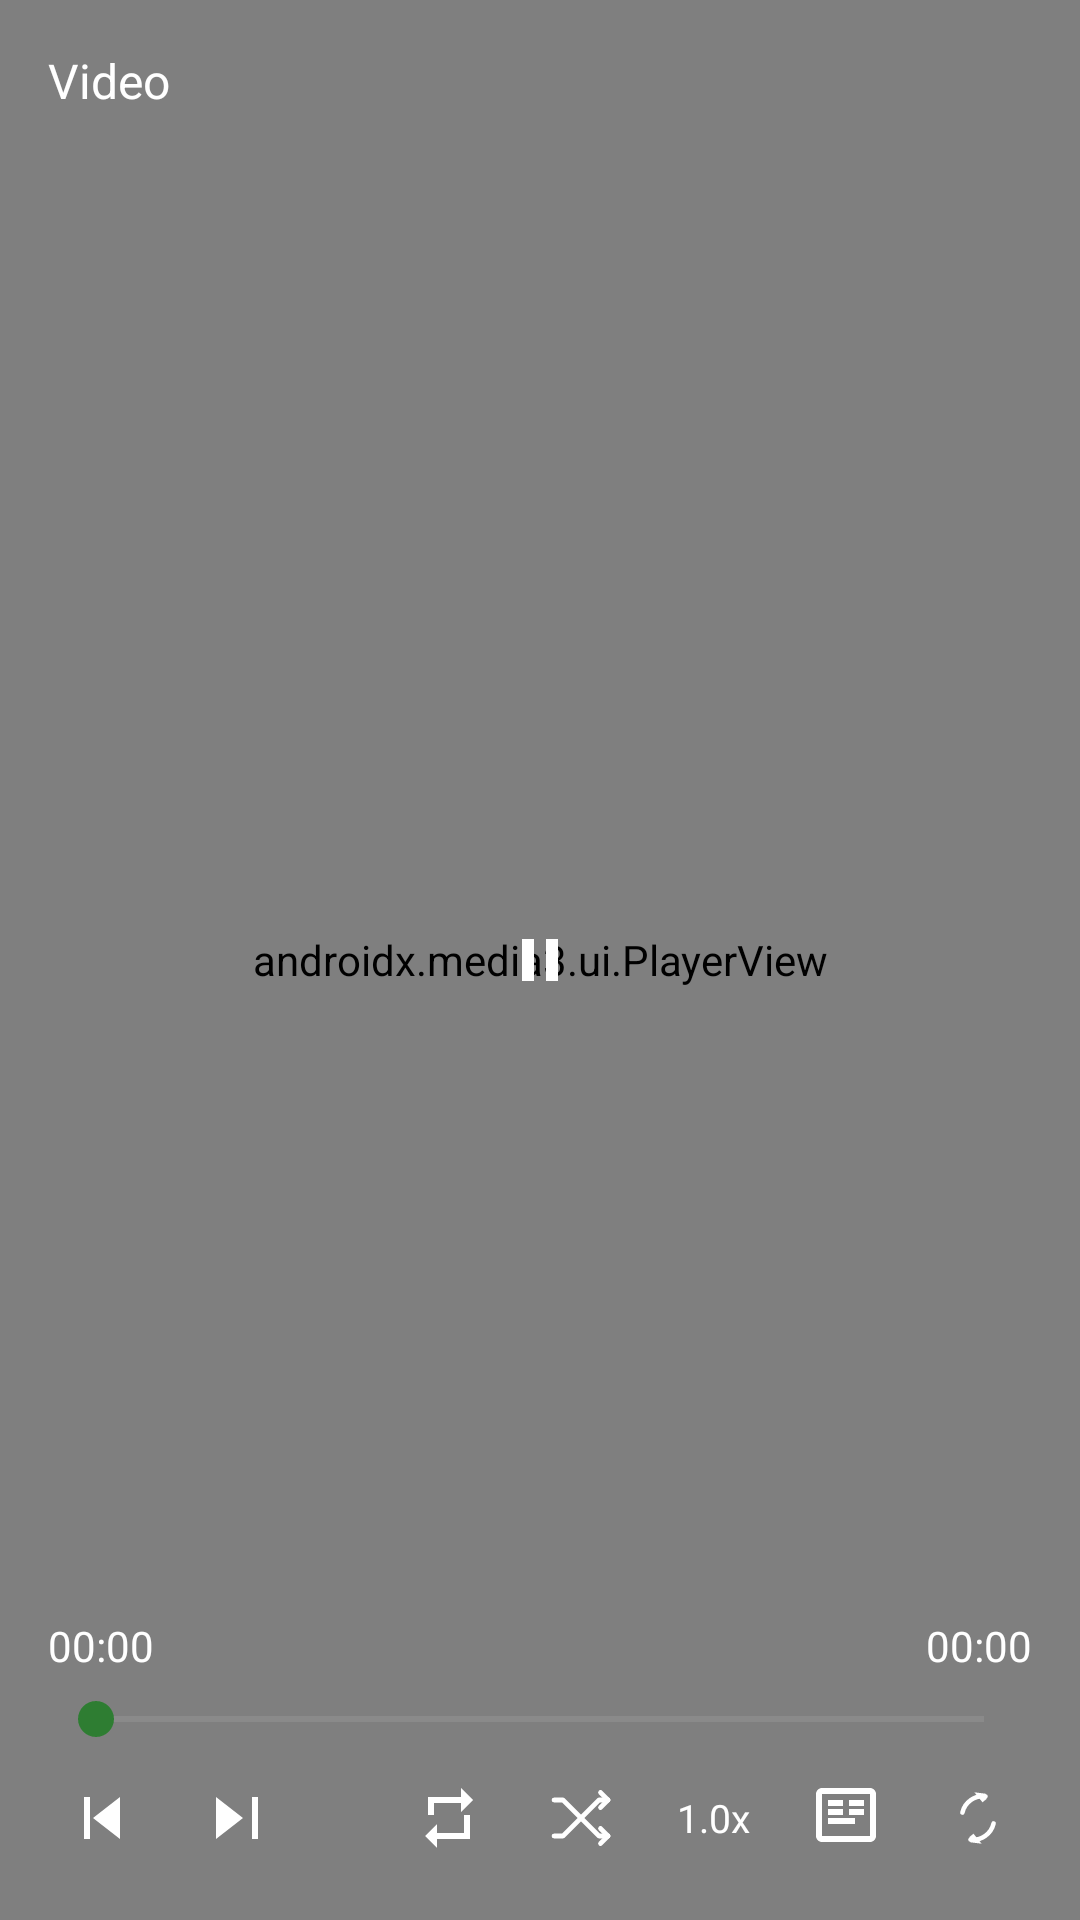

This screen was rendered from an Android layout file. Write that file and the resources it references.
<!-- AndroidManifest.xml: application theme Theme.NsPlayer -->
<!-- res/layout/activity_player.xml -->
<?xml version="1.0" encoding="utf-8"?>
<FrameLayout xmlns:android="http://schemas.android.com/apk/res/android"
    xmlns:app="http://schemas.android.com/apk/res-auto"
    android:id="@+id/playerRoot"
    android:layout_width="match_parent"
    android:layout_height="match_parent"
    android:background="@android:color/black">

    <androidx.media3.ui.PlayerView
        android:id="@+id/playerView"
        android:layout_width="match_parent"
        android:layout_height="match_parent"
        android:layout_gravity="center"
        app:resize_mode="fit"
        app:use_controller="false" />

    <FrameLayout
        android:id="@+id/overlayContainer"
        android:layout_width="match_parent"
        android:layout_height="match_parent"
        android:clickable="true"
        android:focusable="true">

        <LinearLayout
            android:id="@+id/topBar"
            android:layout_width="match_parent"
            android:layout_height="wrap_content"
            android:layout_gravity="top"
            android:orientation="horizontal"
            android:padding="16dp">

            <TextView
                android:id="@+id/titleText"
                android:layout_width="wrap_content"
                android:layout_height="wrap_content"
                android:textColor="@android:color/white"
                android:textSize="16sp"
                android:text="Video" />
        </LinearLayout>

        <ImageButton
            android:id="@+id/playPauseButton"
            android:layout_width="72dp"
            android:layout_height="72dp"
            android:layout_gravity="center"
            android:background="@android:color/transparent"
            android:contentDescription="Play pause"
            android:src="@drawable/ic_pause"
            android:tint="@android:color/white" />

        <TextView
            android:id="@+id/gestureText"
            android:layout_width="wrap_content"
            android:layout_height="wrap_content"
            android:layout_gravity="center_horizontal|center_vertical"
            android:layout_marginTop="96dp"
            android:padding="8dp"
            android:textColor="@android:color/white"
            android:textSize="16sp"
            android:visibility="gone" />

        <TextView
            android:id="@+id/resumeButton"
            android:layout_width="wrap_content"
            android:layout_height="wrap_content"
            android:layout_gravity="bottom|end"
            android:layout_marginEnd="16dp"
            android:layout_marginBottom="88dp"
            android:background="#66000000"
            android:paddingHorizontal="10dp"
            android:paddingVertical="6dp"
            android:text="@string/resume_from_start"
            android:textColor="@android:color/white"
            android:textSize="13sp"
            android:visibility="gone" />

        <LinearLayout
            android:id="@+id/bottomBar"
            android:layout_width="match_parent"
            android:layout_height="wrap_content"
            android:layout_gravity="bottom"
            android:orientation="vertical"
            android:padding="16dp">

            <LinearLayout
                android:id="@+id/timeRow"
                android:layout_width="match_parent"
                android:layout_height="wrap_content"
                android:layout_marginBottom="6dp"
                android:gravity="center_vertical"
                android:orientation="horizontal">

                <TextView
                    android:id="@+id/positionText"
                    android:layout_width="0dp"
                    android:layout_height="wrap_content"
                    android:layout_weight="1"
                    android:textColor="@android:color/white"
                    android:textSize="14sp"
                    android:text="00:00" />

                <TextView
                    android:id="@+id/durationText"
                    android:layout_width="0dp"
                    android:layout_height="wrap_content"
                    android:layout_weight="1"
                    android:gravity="end"
                    android:textColor="@android:color/white"
                    android:textSize="14sp"
                    android:text="00:00" />
            </LinearLayout>

            <SeekBar
                android:id="@+id/seekBar"
                android:layout_width="match_parent"
                android:layout_height="wrap_content"
                android:progressTint="@color/brand_green"
                android:thumbTint="@color/brand_green"
                android:progressBackgroundTint="@android:color/darker_gray" />

            <LinearLayout
                android:layout_width="match_parent"
                android:layout_height="wrap_content"
                android:layout_marginTop="6dp"
                android:gravity="center_vertical"
                android:orientation="horizontal">

                <ImageButton
                    android:id="@+id/prevButton"
                    android:layout_width="36dp"
                    android:layout_height="36dp"
                    android:background="@android:color/transparent"
                    android:contentDescription="@string/playback_previous"
                    android:src="@drawable/ic_prev"
                    android:tint="@android:color/white" />

                <ImageButton
                    android:id="@+id/nextButton"
                    android:layout_width="36dp"
                    android:layout_height="36dp"
                    android:layout_marginStart="8dp"
                    android:background="@android:color/transparent"
                    android:contentDescription="@string/playback_next"
                    android:src="@drawable/ic_next"
                    android:tint="@android:color/white" />

                <View
                    android:layout_width="0dp"
                    android:layout_height="0dp"
                    android:layout_weight="1" />

                <ImageButton
                    android:id="@+id/repeatButton"
                    android:layout_width="36dp"
                    android:layout_height="36dp"
                    android:background="@android:color/transparent"
                    android:contentDescription="@string/playback_repeat_off"
                    android:src="@drawable/ic_repeat"
                    android:tint="@android:color/white" />

                <ImageButton
                    android:id="@+id/shuffleButton"
                    android:layout_width="36dp"
                    android:layout_height="36dp"
                    android:layout_marginStart="8dp"
                    android:background="@android:color/transparent"
                    android:contentDescription="@string/playback_shuffle_off"
                    android:src="@drawable/ic_shuffle"
                    android:tint="@android:color/white" />

                <TextView
                    android:id="@+id/speedButton"
                    android:layout_width="wrap_content"
                    android:layout_height="wrap_content"
                    android:layout_marginStart="8dp"
                    android:background="@android:color/transparent"
                    android:contentDescription="@string/playback_speed"
                    android:paddingHorizontal="6dp"
                    android:paddingVertical="4dp"
                    android:text="1.0x"
                    android:textColor="@android:color/white"
                    android:textSize="13sp" />

                <ImageButton
                    android:id="@+id/subtitleButton"
                    android:layout_width="36dp"
                    android:layout_height="36dp"
                    android:layout_marginStart="8dp"
                    android:background="@android:color/transparent"
                    android:contentDescription="@string/subtitle_settings"
                    android:src="@drawable/ic_subtitles"
                    android:tint="@android:color/white" />

                <ImageButton
                    android:id="@+id/rotateButton"
                    android:layout_width="36dp"
                    android:layout_height="36dp"
                    android:layout_marginStart="8dp"
                    android:background="@android:color/transparent"
                    android:contentDescription="Rotate"
                    android:src="@drawable/ic_rotate"
                    android:tint="@android:color/white" />
            </LinearLayout>
        </LinearLayout>
    </FrameLayout>

    <ProgressBar
        android:id="@+id/loadingSpinner"
        style="?android:attr/progressBarStyleLarge"
        android:layout_width="48dp"
        android:layout_height="48dp"
        android:layout_gravity="center"
        android:indeterminate="true"
        android:indeterminateTint="@color/brand_green"
        android:indeterminateTintMode="src_in"
        android:visibility="gone" />

    <TextView
        android:id="@+id/errorText"
        android:layout_width="wrap_content"
        android:layout_height="wrap_content"
        android:layout_gravity="center"
        android:background="#66000000"
        android:paddingHorizontal="12dp"
        android:paddingVertical="8dp"
        android:textColor="@android:color/white"
        android:textSize="14sp"
        android:visibility="gone" />

</FrameLayout>
<!-- resources referenced by this layout -->
<resources>
  <color name="brand_green">#FF2E7D32</color>
  <!-- drawable ic_next (drawable) -->
  <?xml version="1.0" encoding="utf-8"?>
  <vector xmlns:android="http://schemas.android.com/apk/res/android"
      android:width="24dp"
      android:height="24dp"
      android:viewportWidth="24"
      android:viewportHeight="24">
      <path
          android:fillColor="@android:color/black"
          android:pathData="M6,5v14l9,-7zM18,5h2v14h-2z" />
  </vector>
  <!-- drawable ic_pause (drawable) -->
  <?xml version="1.0" encoding="utf-8"?>
  <vector xmlns:android="http://schemas.android.com/apk/res/android"
      android:width="24dp"
      android:height="24dp"
      android:viewportWidth="24"
      android:viewportHeight="24">
      <path
          android:fillColor="@android:color/black"
          android:pathData="M6,5h4v14H6zM14,5h4v14h-4z" />
  </vector>
  <!-- drawable ic_prev (drawable) -->
  <?xml version="1.0" encoding="utf-8"?>
  <vector xmlns:android="http://schemas.android.com/apk/res/android"
      android:width="24dp"
      android:height="24dp"
      android:viewportWidth="24"
      android:viewportHeight="24">
      <path
          android:fillColor="@android:color/black"
          android:pathData="M6,5h2v14H6zM18,5v14l-9,-7z" />
  </vector>
  <!-- drawable ic_repeat (drawable) -->
  <?xml version="1.0" encoding="utf-8"?>
  <vector xmlns:android="http://schemas.android.com/apk/res/android"
      android:width="24dp"
      android:height="24dp"
      android:viewportWidth="24"
      android:viewportHeight="24">
      <path
          android:fillColor="@android:color/black"
          android:pathData="M7,7h9v3l4,-4l-4,-4v3H5v6h2V7zM17,17H8v-3l-4,4l4,4v-3h11V11h-2v6z" />
  </vector>
  <!-- drawable ic_subtitles (drawable) -->
  <?xml version="1.0" encoding="utf-8"?>
  <vector xmlns:android="http://schemas.android.com/apk/res/android"
      android:width="24dp"
      android:height="24dp"
      android:viewportWidth="24"
      android:viewportHeight="24">
      <path
          android:fillColor="#FF000000"
          android:pathData="M20,2H4C2.9,2 2,2.9 2,4V18C2,19.1 2.9,20 4,20H20C21.1,20 22,19.1 22,18V4C22,2.9 21.1,2 20,2ZM20,18H4V4H20V18ZM6,6H11V8H6V6ZM6,9H11V11H6V9ZM6,12H15V14H6V12ZM13,6H18V8H13V6ZM13,9H18V11H13V9Z" />
  </vector>
  <string name="playback_next">다음</string>
  <string name="playback_previous">이전</string>
  <string name="playback_repeat_off">반복 끔</string>
  <string name="playback_shuffle_off">랜덤 끔</string>
  <string name="playback_speed">재생 속도</string>
  <string name="resume_from_start">처음부터 보기</string>
  <string name="subtitle_settings">자막</string>
  <style name="Theme.NsPlayer" parent="Theme.MaterialComponents.DayNight.DarkActionBar">
          
          <item name="colorPrimary">@color/brand_green</item>
          <item name="colorPrimaryVariant">@color/brand_green_dark</item>
          <item name="colorOnPrimary">@color/white</item>
          
          <item name="colorSecondary">@color/teal_200</item>
          <item name="colorSecondaryVariant">@color/teal_700</item>
          <item name="colorOnSecondary">@color/black</item>
          
          <item name="android:statusBarColor">@color/brand_green</item>
          
      </style>
  <color name="brand_green_dark">#FF1B5E20</color>
  <color name="white">#FFFFFFFF</color>
  <color name="teal_200">#FF03DAC5</color>
  <color name="teal_700">#FF018786</color>
  <color name="black">#FF000000</color>
</resources>
